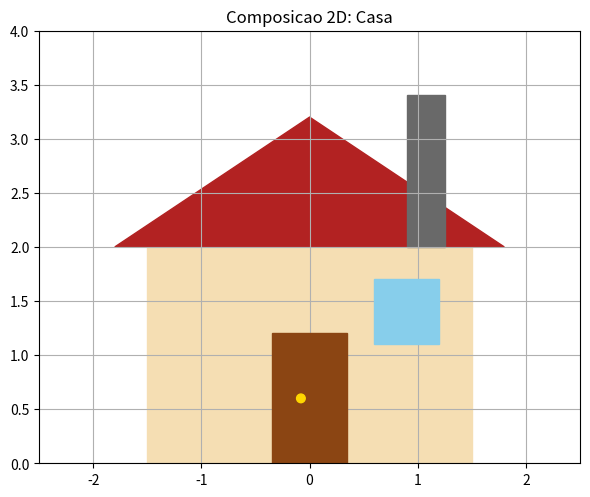

Recreate this plot in Python.
"""
3) Composicao de uma casa combinando poligonos, retangulos e circulos.
"""
import matplotlib
matplotlib.use("Agg")
import matplotlib.pyplot as plt
from matplotlib.patches import Rectangle, Polygon, Circle


def main(outdir="resultados"):
    print("=" * 60)
    print("3) COMPOSICAO: CASA")
    print("=" * 60)

    fig, ax = plt.subplots(figsize=(6, 6))

    corpo = Rectangle((-1.5, 0), width=3.0, height=2.0, color="wheat", zorder=1)
    telhado = Polygon([(-1.8, 2.0), (1.8, 2.0), (0, 3.2)], closed=True, color="firebrick", zorder=1)
    porta = Rectangle((-0.35, 0), width=0.7, height=1.2, color="saddlebrown", zorder=2)
    mac_porta = Circle((-0.08, 0.6), radius=0.04, color="gold", zorder=3)
    janela = Rectangle((0.6, 1.1), width=0.6, height=0.6, color="skyblue", zorder=2)
    chamine = Rectangle((0.9, 2.0), width=0.35, height=1.4, color="dimgray", zorder=1)

    for patch in [corpo, telhado, porta, mac_porta, janela, chamine]:
        ax.add_patch(patch)

    print("Corpo: retangulo (-1.5, 0) 3.0x2.0")
    print("Telhado: poligono [(-1.8,2.0),(1.8,2.0),(0,3.2)]")
    print("Porta: retangulo com mac (circulo)")
    print("Janela: retangulo; Chamine: retangulo")

    ax.set_xlim(-2.5, 2.5)
    ax.set_ylim(0, 4)
    ax.set_aspect("equal")
    ax.grid(True)
    ax.set_title("Composicao 2D: Casa")

    plt.tight_layout()
    fig.savefig(f"{outdir}/03_casa_foguete.png", dpi=150)
    plt.close(fig)
    print(f"\nGrafico salvo em: {outdir}/03_casa_foguete.png")


if __name__ == "__main__":
    import os
    os.makedirs("resultados", exist_ok=True)
    main()
